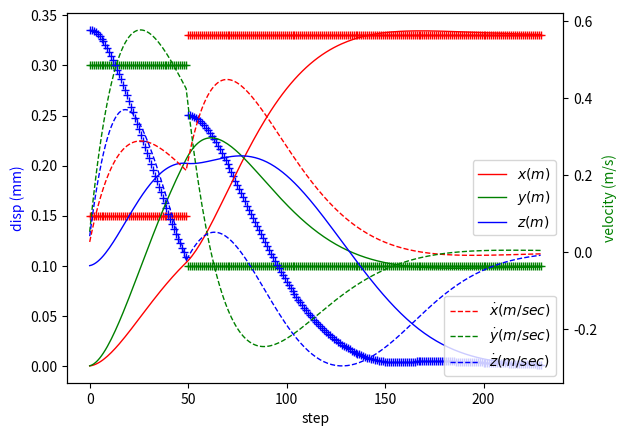
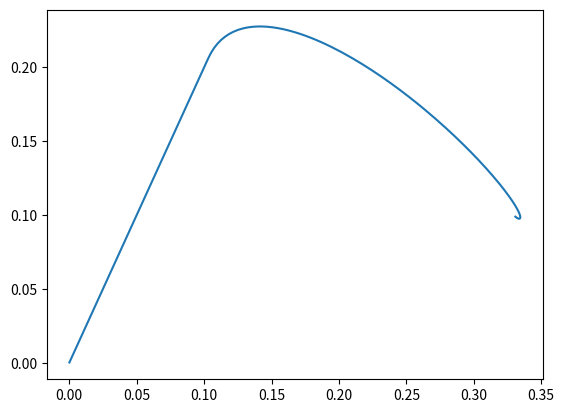

These charts were generated, in order, by the following Python code:
from scipy.integrate import odeint, solve_ivp
import matplotlib.pyplot as plt
import numpy as np
import time
from itertools import count


class Agent:
    def __init__(self):
        # States
        self.state0 = [0, 0, 0, 0, 0.1, 0]
        self.start = [0, 0, 0]

        # Actions
        self.u = [0, 0, 0]
        self.k = [1, 1, 1]
        self.d = 0.35
        self.m = 0.05

        # User Parameters
        self.a = 0.1
        self.b = 0.2
        self.x_offset = 0
        self.y_offset = 0
        self.thres = 0.5e-3

        # Timing
        self.timer = 0
        self.ti = 0.0  # initial time
        self.tf = 0.01  # final time
        self.step_size = 0.001  # step
        self.t = np.arange(self.ti, self.tf, self.step_size)
        self.update_acc = lambda m, u, d, xd, k, x: (1 / m) * (u - d * xd - k * x)

    def update_target(self, target):
        self.u[:2] = target

    def model(self, state, t, u, k, d, m):
        kx, ky, kz = k  # spring constant, N/m <-- seems dependant on ID
        x, xd, y, yd, z, zd = state  # x,y position and velocity of end effector
        ux, uy, uz = u  # x,y psotion of target
        xdd = self.update_acc(m, ux, d, xd, kx, x)
        ydd = self.update_acc(m, uy, d, yd, ky, y)
        zdd = self.update_acc(m, uz, d, zd, kz, z)
        return [xd, xdd, yd, ydd, zd, zdd]

    def sample(self, sd, n_samples=100):
        return [np.random.normal(0, sd) for _ in range(n_samples)]

    def step(self, u=None, k=None, d=None, m=None):
        if u is None:
            u = self.u
        if k is None:
            k = self.k
        if d is None:
            d = self.d
        if m is None:
            m = self.m

        distance_to_go = ((self.state0[0] - self.u[0]) ** 2 + (self.state0[2] - self.u[1]) ** 2) ** 0.5
        self.u[2] = distance_to_go
        state = odeint(self.model, self.state0, self.t, args=(u, k, d, m,))
        self.state0 = state[-1]
        self.timer += self.step_size

        if self.state0[4] < 1e-3:
            x_sample, y_sample = self.movement_stop()
            state[-1][0] = x_sample[0]
            state[-1][2] = y_sample[2]
            return state[-1], True
        else:
            return state[-1], False

    def movement_stop(self):
        Ax = ((self.start[0] - self.state0[0]) ** 2) ** 0.5
        Ay = ((self.start[1] - self.state0[2]) ** 2) ** 0.5
        MT = self.timer * (self.tf / self.step_size)

        SDx = Ax / ((np.sqrt(2 * np.pi * np.e) * (2 ** ((MT - self.a) / self.b) - 1)))
        SDy = Ay / ((np.sqrt(2 * np.pi * np.e) * (2 ** ((MT - self.a) / self.b) - 1)))
        x_sample = [s + self.state0[0] + self.x_offset for s in self.sample(SDx)]
        y_sample = [s + self.state0[2] + self.y_offset for s in self.sample(SDy)]
        self.timer = 0
        self.state0[0] = x_sample[0]
        self.state0[2] = y_sample[0]
        return x_sample, y_sample


if __name__ == '__main__':
    model = Agent()
    model.u = [0.15, 0.3, 0]
    fig, ax1 = plt.subplots()
    ax2 = ax1.twinx()
    fig2, ax3 = plt.subplots()
    x = []
    y = []
    z = []
    xd = []
    yd = []
    zd = []
    ux = []
    uy = []
    uz = []
    start = time.time()
    done = False
    for t in count():
        if t == 50:
            model.update_target([0.33, 0.1])
        state, done = model.step()
        x.append(state[0])
        xd.append(state[1])
        y.append(state[2])
        yd.append(state[3])
        z.append(state[4])
        zd.append(state[5])
        ux.append(model.u[0])
        uy.append(model.u[1])
        uz.append(model.u[2])
        if done:
            break


    ax1.plot(ux, 'r+', linewidth=0.5)
    ax1.plot(uy, 'g+', linewidth=0.5)
    ax1.plot(uz, 'b+', linewidth=0.5)
    ax1.plot(x, 'r', label=r'$x (m)$', linewidth=1.0)
    ax2.plot(xd, 'r--', label=r'$\dot{x} (m/sec)$', linewidth=1.0)
    ax1.plot(y, 'g', label=r'$y (m)$', linewidth=1.0)
    ax2.plot(yd, 'g--', label=r'$\dot{y} (m/sec)$', linewidth=1.0)
    ax1.plot(z, 'b', label=r'$z (m)$', linewidth=1.0)
    ax2.plot(zd, 'b--', label=r'$\dot{z} (m/sec)$', linewidth=1.0)
    ax3.plot(x, y)
    ax2.legend(loc='lower right')
    ax1.legend()
    ax1.set_xlabel('step')
    ax1.set_ylabel('disp (mm)', color='b')
    ax2.set_ylabel('velocity (m/s)', color='g')
    plt.show()
